Run: headless pygame with SDL's dummy video driver; simulated clock (each Clock.tick advances the game by its frame time, no real sleeping); random seed 0; keys injected as events and as key.get_pressed() state; mouse plan: one left click at the window centre at the start of phase 2, then a move to the lower-right quarter at the start of phase 3.
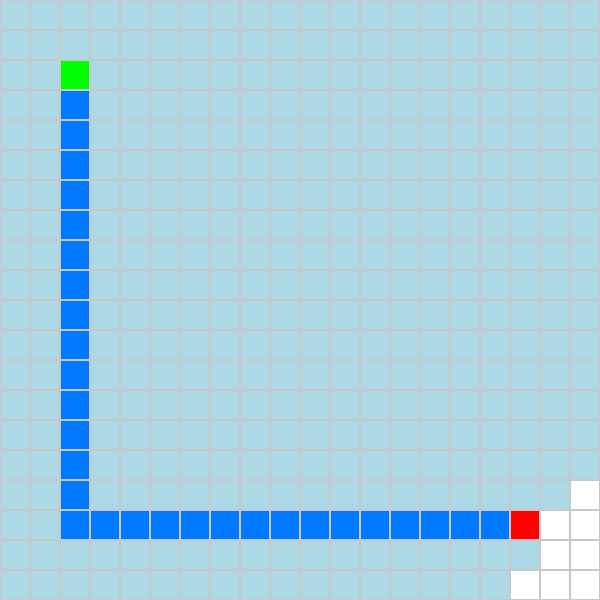
Frame 1 of 4 · flips 1–60 · no input
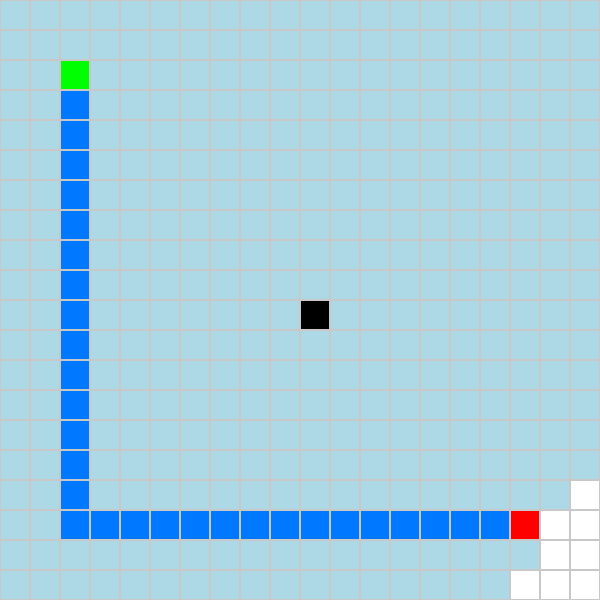
Frame 2 of 4 · flips 61–180 · clicked the window centre · tapped SPACE, RETURN · held RIGHT (→), D
Frame 3 of 4 · flips 181–300 · moved the mouse to the lower-right quarter · held DOWN (↓), S · screen unchanged from frame 2, image omitted
Frame 4 of 4 · flips 301–420 · held LEFT (←), A, UP (↑), W · screen unchanged from frame 3, image omitted

The pygame program that drew these frames:

import pygame
from collections import deque
import sys

# Initialize Pygame
pygame.init()

# Configuration Constants
WIDTH, HEIGHT = 600, 600
ROWS, COLS = 20, 20
CELL_SIZE = WIDTH // COLS

# Colors (RGB)
WHITE = (255, 255, 255)
BLACK = (0, 0, 0)
GRAY = (200, 200, 200)
GREEN = (0, 255, 0)      # Start Node
RED = (255, 0, 0)        # End Node
BLUE = (0, 120, 255)     # Shortest Path
LIGHT_BLUE = (173, 216, 230) # Visited nodes

# Set up Display
screen = pygame.display.set_mode((WIDTH, HEIGHT))
pygame.display.set_caption("Pygame BFS Pathfinding System")

def create_grid(rows, cols):
    """Creates a 2D array representing the map grid (0 = empty, 1 = wall)."""
    return [[0 for _ in range(cols)] for _ in range(rows)]

def draw_grid(surface, grid, path, visited):
    """Handles all map rendering."""
    surface.fill(WHITE)
    
    for row in range(ROWS):
        for col in range(COLS):
            rect = pygame.Rect(col * CELL_SIZE, row * CELL_SIZE, CELL_SIZE, CELL_SIZE)
            
            # Default tile color logic
            if grid[row][col] == 1:
                pygame.draw.rect(surface, BLACK, rect)
            elif (row, col) == start_node:
                pygame.draw.rect(surface, GREEN, rect)
            elif (row, col) == end_node:
                pygame.draw.rect(surface, RED, rect)
            elif (row, col) in path:
                pygame.draw.rect(surface, BLUE, rect)
            elif (row, col) in visited:
                pygame.draw.rect(surface, LIGHT_BLUE, rect)
                
            # Draw grid borders
            pygame.draw.rect(surface, GRAY, rect, 1)

    pygame.display.flip()

def get_bfs_path(grid, start, end):
    """Finds the shortest path on the grid using a Breadth-First Search queue."""
    queue = deque([start])
    came_from = {start: None}
    visited = set([start])
    
    while queue:
        current = queue.popleft()
        
        if current == end:
            break
            
        row, col = current
        # Check 4 cardinal directions (Up, Down, Left, Right)
        neighbors = [(row-1, col), (row+1, col), (row, col-1), (row, col+1)]
        
        for n_row, n_col in neighbors:
            if 0 <= n_row < ROWS and 0 <= n_col < COLS: # Within bounds
                if grid[n_row][n_col] != 1 and (n_row, n_col) not in visited: # Walkable and unvisited
                    queue.append((n_row, n_col))
                    visited.add((n_row, n_col))
                    came_from[(n_row, n_col)] = current

    # Reconstruct the path backwards from end to start
    path = []
    if end in came_from:
        current = end
        while current is not None:
            path.append(current)
            current = came_from[current]
        path.reverse()
        
    return path, visited

# Core Game Variables
grid = create_grid(ROWS, COLS)
start_node = (2, 2)
end_node = (17, 17)
path, visited = get_bfs_path(grid, start_node, end_node)

# Main Application Loop
drawing_walls = False
erasing_walls = False

while True:
    for event in pygame.event.get():
        if event.type == pygame.QUIT:
            pygame.quit()
            sys.exit()
            
        elif event.type == pygame.MOUSEBUTTONDOWN:
            row = event.pos[1] // CELL_SIZE
            col = event.pos[0] // CELL_SIZE
            if 0 <= row < ROWS and 0 <= col < COLS:
                if event.button == 1: # Left Click draws walls
                    drawing_walls = True
                    if (row, col) not in [start_node, end_node]:
                        grid[row][col] = 1
                elif event.button == 3: # Right Click erases walls
                    erasing_walls = True
                    grid[row][col] = 0
            # Recalculate path instantly
            path, visited = get_bfs_path(grid, start_node, end_node)
                    
        elif event.type == pygame.MOUSEBUTTONUP:
            drawing_walls = False
            erasing_walls = False
            
        elif event.type == pygame.MOUSEMOTION:
            row = event.pos[1] // CELL_SIZE
            col = event.pos[0] // CELL_SIZE
            if 0 <= row < ROWS and 0 <= col < COLS:
                if drawing_walls and (row, col) not in [start_node, end_node]:
                    grid[row][col] = 1
                elif erasing_walls:
                    grid[row][col] = 0
            # Recalculate path instantly as you drag the mouse
            path, visited = get_bfs_path(grid, start_node, end_node)

    draw_grid(screen, grid, path, visited)
